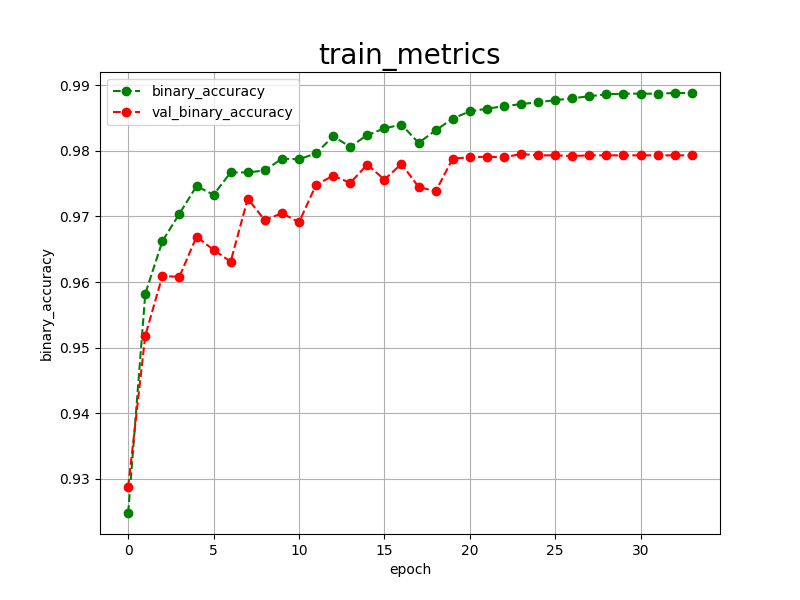

The table this chart was drawn from, first rows:
epoch, binary_accuracy, val_binary_accuracy, 
0, 0.9248, 0.9288
1, 0.9582, 0.9518
2, 0.9662, 0.9609
3, 0.9704, 0.9608
4, 0.9746, 0.9669
5, 0.9733, 0.9649
6, 0.9767, 0.9631
7, 0.9767, 0.9727
8, 0.9770, 0.9694
9, 0.9788, 0.9705
10, 0.9787, 0.9691
11, 0.9796, 0.9748
12, 0.9822, 0.9762
13, 0.9806, 0.9751
14, 0.9824, 0.9779
15, 0.9834, 0.9756
16, 0.9840, 0.9780
17, 0.9812, 0.9745
18, 0.9831, 0.9738
19, 0.9849, 0.9788
20, 0.9860, 0.9790
21, 0.9864, 0.9791
22, 0.9868, 0.9790
23, 0.9871, 0.9795
24, 0.9874, 0.9793
25, 0.9877, 0.9793
26, 0.9880, 0.9792
27, 0.9883, 0.9793
28, 0.9886, 0.9793
29, 0.9887, 0.9793
30, 0.9887, 0.9793
31, 0.9887, 0.9793
32, 0.9888, 0.9793
33, 0.9888, 0.9793
